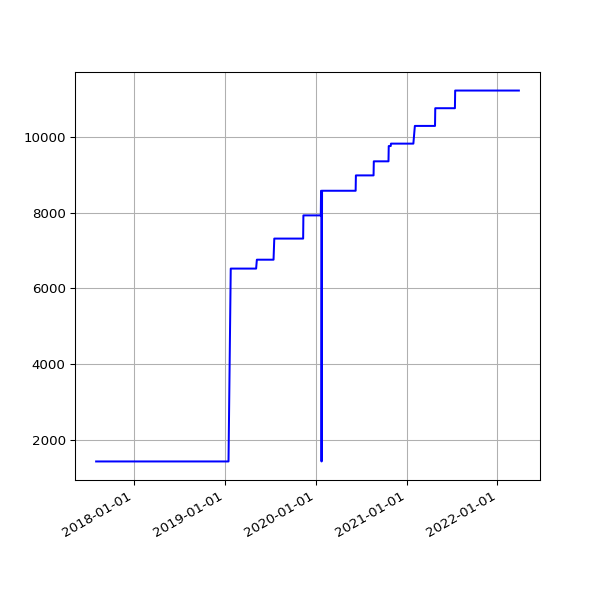

Source data for this figure (header and first rows):
date, value
2017-08-02 06:45:14 +0100, 1422
2017-08-03 06:28:02 +0100, 1422
2017-08-04 06:31:51 +0100, 1422
2017-08-05 06:40:51 +0100, 1422
2017-08-06 06:27:15 +0100, 1422
2017-08-08 06:24:55 +0100, 1422
2017-08-09 06:26:54 +0100, 1422
2017-08-10 06:22:34 +0100, 1422
2017-08-11 06:42:21 +0100, 1422
2017-08-12 05:47:58 +0100, 1422
2017-08-13 07:13:38 +0100, 1422
2017-08-14 05:49:48 +0100, 1422
2017-08-15 05:41:46 +0100, 1422
2017-08-17 05:38:36 +0100, 1422
2017-08-18 05:49:25 +0100, 1422
2017-08-19 05:48:01 +0100, 1422
2017-08-20 05:54:59 +0100, 1422
2017-08-21 05:41:00 +0100, 1422
2017-08-22 05:47:55 +0100, 1422
2017-08-23 05:50:20 +0100, 1422
2017-08-24 05:47:31 +0100, 1422
2017-08-25 05:52:18 +0100, 1422
2017-08-26 05:48:16 +0100, 1422
2017-08-27 05:46:27 +0100, 1422
2017-08-28 05:47:49 +0100, 1422
2017-08-29 05:46:29 +0100, 1422
2017-08-30 05:40:21 +0100, 1422
2017-08-31 05:58:09 +0100, 1422
2017-09-01 05:46:33 +0100, 1422
2017-09-02 05:47:13 +0100, 1422
2017-09-03 05:46:09 +0100, 1422
2017-09-04 05:43:33 +0100, 1422
2017-09-05 05:44:36 +0100, 1422
2017-09-06 05:45:45 +0100, 1422
2017-09-07 05:45:26 +0100, 1422
2017-09-08 05:43:55 +0100, 1422
2017-09-09 05:58:56 +0100, 1422
2017-09-10 06:06:28 +0100, 1422
2017-09-12 06:00:22 +0100, 1422
2017-09-13 06:03:49 +0100, 1422
2017-09-14 06:07:11 +0100, 1422
2017-09-15 06:08:14 +0100, 1422
2017-09-16 06:03:38 +0100, 1422
2017-09-17 06:06:52 +0100, 1422
2017-09-18 06:05:33 +0100, 1422
2017-09-19 06:06:18 +0100, 1422
2017-09-20 06:07:26 +0100, 1422
2017-09-21 06:07:17 +0100, 1422
2017-09-22 06:10:41 +0100, 1422
2017-09-23 06:09:58 +0100, 1422
2017-09-24 06:05:40 +0100, 1422
2017-09-25 06:04:02 +0100, 1422
2017-09-26 06:05:00 +0100, 1422
2017-09-27 06:04:44 +0100, 1422
2017-09-28 06:06:47 +0100, 1422
2017-09-29 06:34:56 +0100, 1422
2017-09-30 06:31:17 +0100, 1422
2017-10-01 06:20:22 +0100, 1422
2017-10-02 06:56:19 +0100, 1422
2017-10-03 06:50:29 +0100, 1422
... 1,150 more rows
